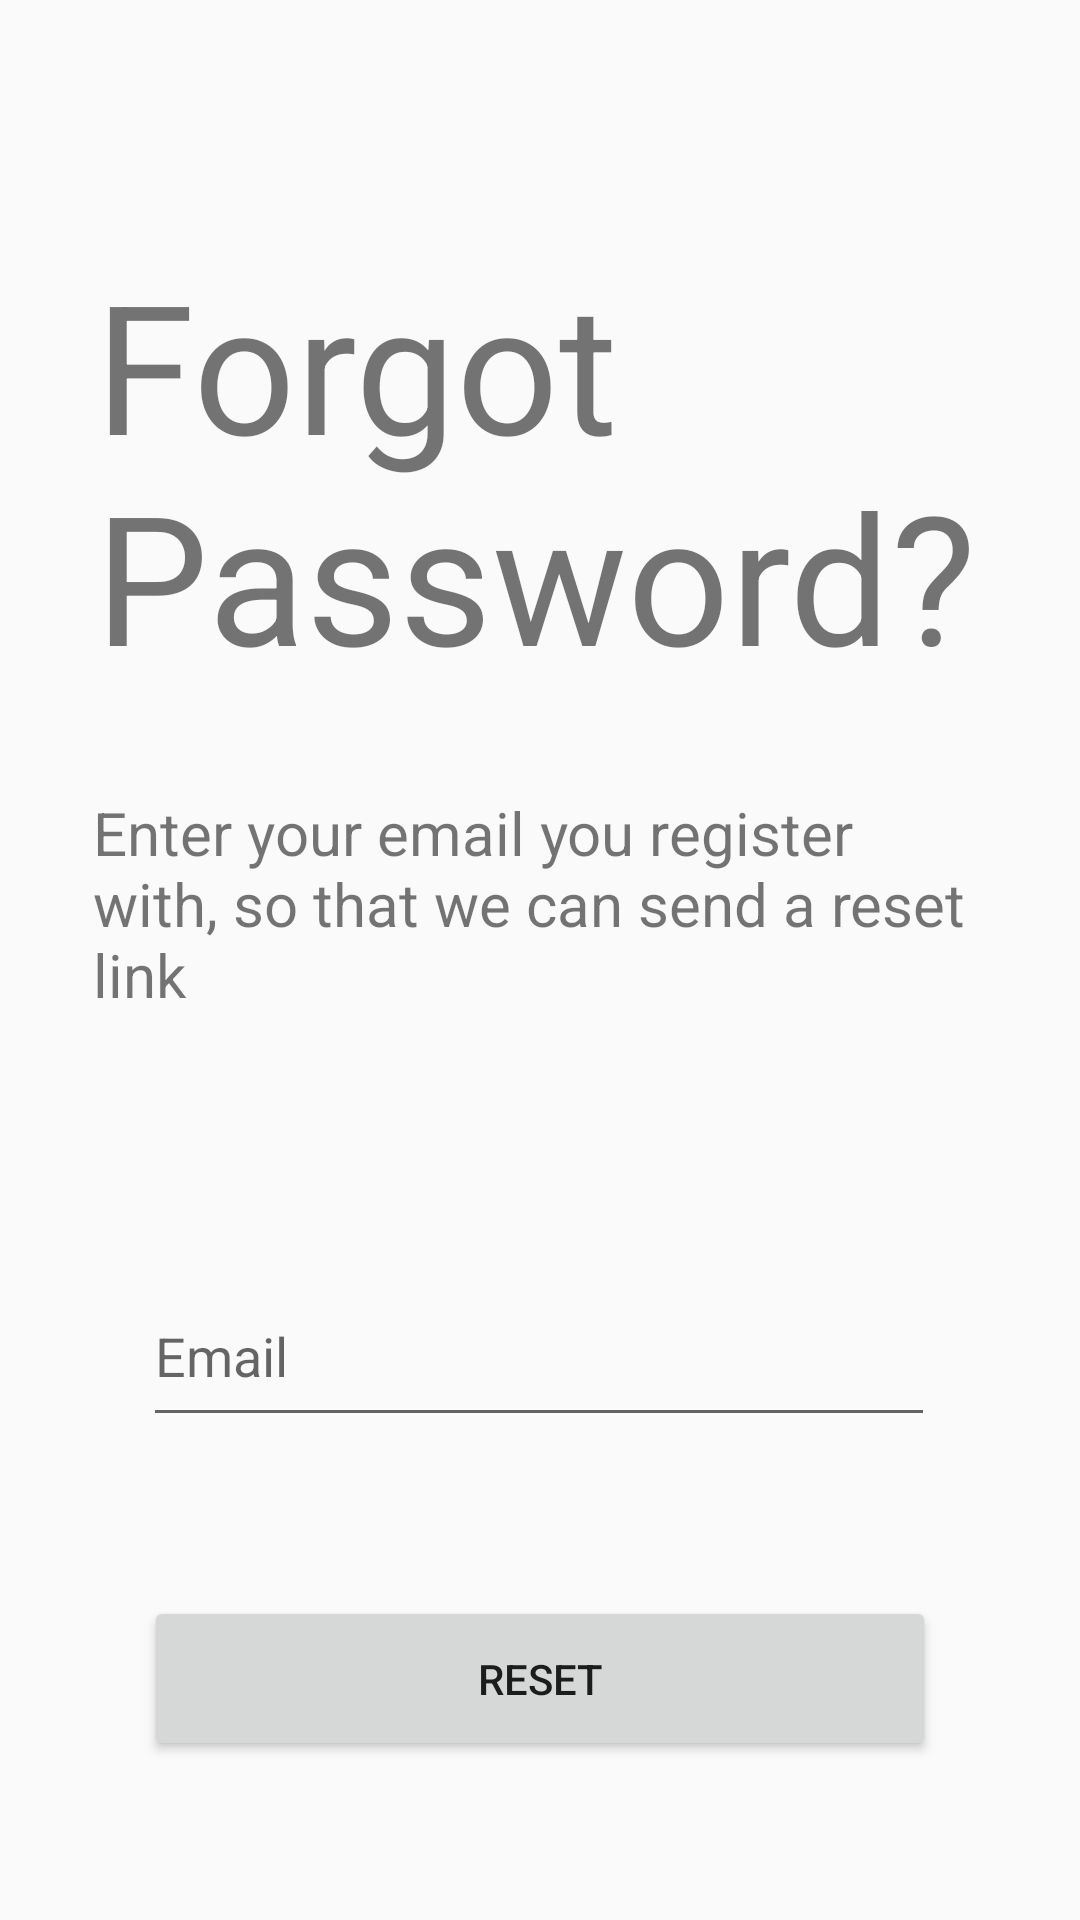

Reconstruct the res/layout file that produces this screen, plus the resources it refers to.
<!-- AndroidManifest.xml: activity theme AppTheme.customNoActionbar -->
<!-- res/layout/activity_forgot_password.xml -->
<?xml version="1.0" encoding="utf-8"?>
<androidx.constraintlayout.widget.ConstraintLayout xmlns:android="http://schemas.android.com/apk/res/android"
    xmlns:app="http://schemas.android.com/apk/res-auto"
    xmlns:tools="http://schemas.android.com/tools"
    android:layout_width="match_parent"
    android:layout_height="match_parent"
    tools:context=".ForgotPasswordActivity">

    <TextView
        android:id="@+id/forgotTitle"
        android:layout_width="296dp"
        android:layout_height="158dp"

        android:text="@string/forgot_password"
        android:textSize="60sp"
        app:layout_constraintBottom_toBottomOf="parent"
        app:layout_constraintEnd_toEndOf="parent"
        app:layout_constraintHorizontal_bias="0.495"
        app:layout_constraintStart_toStartOf="parent"
        app:layout_constraintTop_toTopOf="parent"
        app:layout_constraintVertical_bias="0.169" />

    <TextView
        android:id="@+id/forgotMessage"
        android:layout_width="299dp"
        android:layout_height="94dp"
        android:layout_marginTop="264dp"
        android:text="@string/forgot_message"
        android:textSize="20sp"
        app:layout_constraintHorizontal_bias="0.508"
        app:layout_constraintLeft_toLeftOf="parent"
        app:layout_constraintRight_toRightOf="parent"
        app:layout_constraintTop_toTopOf="parent" />

    <EditText
        android:id="@+id/fogotEmail"
        android:layout_width="264dp"
        android:layout_height="57dp"
        android:layout_marginStart="24dp"

        android:layout_marginTop="64dp"
        android:layout_marginEnd="24dp"
        android:hint="@string/prompt_email"
        android:importantForAutofill="no"
        android:inputType="textEmailAddress"
        android:selectAllOnFocus="true"
        app:layout_constraintEnd_toEndOf="parent"
        app:layout_constraintHorizontal_bias="0.494"
        app:layout_constraintStart_toStartOf="parent"
        app:layout_constraintTop_toBottomOf="@+id/forgotMessage" />

    <Button
        android:id="@+id/forgotBtn"
        android:layout_width="264dp"
        android:layout_height="55dp"

        android:enabled="true"
        android:text="@string/forgot_reset_link"
        app:layout_constraintBottom_toBottomOf="parent"
        app:layout_constraintEnd_toEndOf="parent"
        app:layout_constraintStart_toStartOf="parent"
        app:layout_constraintTop_toBottomOf="@+id/fogotEmail" />
</androidx.constraintlayout.widget.ConstraintLayout>
<!-- resources referenced by this layout -->
<resources>
  <string name="forgot_message">Enter your email you register with, so that we can send a reset link</string>
  <string name="forgot_password">Forgot Password?</string>
  <string name="forgot_reset_link">Reset</string>
  <string name="prompt_email">Email</string>
  <style name="AppTheme.customNoActionbar">
          <item name="windowActionBar">false</item>
          <item name="windowNoTitle">true</item>
      </style>
</resources>
